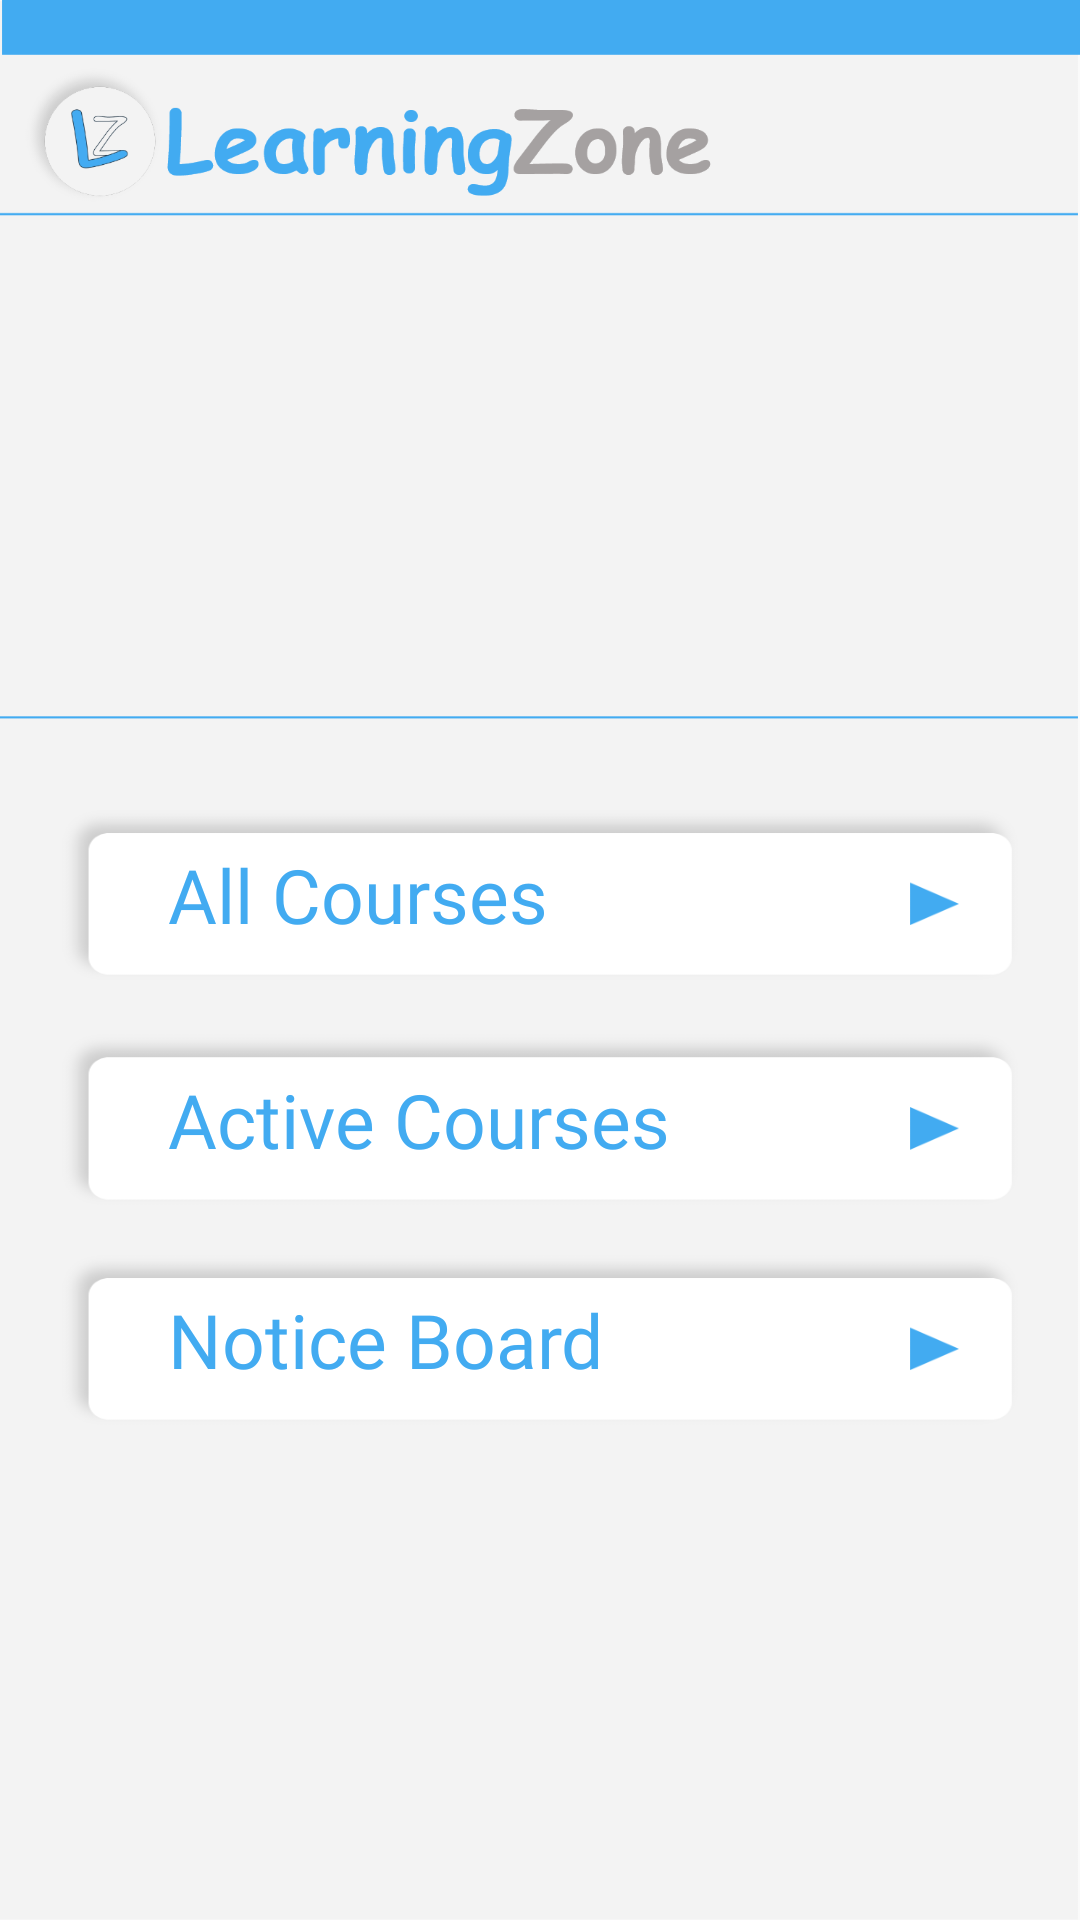

Android layout source for this screen:
<!-- AndroidManifest.xml: application theme AppTheme -->
<!-- res/layout/home_fragment.xml -->
<?xml version="1.0" encoding="utf-8"?>
<androidx.constraintlayout.widget.ConstraintLayout xmlns:android="http://schemas.android.com/apk/res/android"
    xmlns:app="http://schemas.android.com/apk/res-auto"
    xmlns:tools="http://schemas.android.com/tools"
    android:layout_width="match_parent"
    android:layout_height="match_parent"
    android:background="@drawable/home_background"
    android:orientation="vertical"
    tools:context=".main_fragments.Home">

    <ViewFlipper
        android:id="@+id/v_flipper"
        android:layout_width="0dp"
        android:layout_height="0dp"
        app:layout_constraintBottom_toBottomOf="@id/guideline38"
        app:layout_constraintEnd_toEndOf="@id/guideline34"
        app:layout_constraintStart_toStartOf="@id/guideline33"
        app:layout_constraintTop_toTopOf="@id/guideline37" />

    <Button
        android:id="@+id/all_courses_btn"
        android:layout_width="0dp"
        android:layout_height="0dp"
        android:background="@drawable/btn_back1"
        android:fontFamily="@font/bold"
        android:text="      All Courses"
        android:textAlignment="textStart"
        android:textAllCaps="false"
        android:textColor="@color/blue"
        android:textSize="25dp"
        app:layout_constraintBottom_toTopOf="@+id/guideline43"
        app:layout_constraintEnd_toEndOf="@id/guideline41"
        app:layout_constraintStart_toStartOf="@id/guideline40"
        app:layout_constraintTop_toTopOf="@+id/guideline42" />

    <Button
        android:id="@+id/active_courses_btn"
        android:layout_width="0dp"
        android:layout_height="0dp"
        android:background="@drawable/btn_back1"
        android:fontFamily="@font/bold"
        android:text="      Active Courses"
        android:textAlignment="textStart"
        android:textAllCaps="false"
        android:textColor="@color/blue"
        android:textSize="25dp"
        app:layout_constraintBottom_toTopOf="@+id/guideline45"
        app:layout_constraintEnd_toEndOf="@id/guideline41"
        app:layout_constraintStart_toStartOf="@id/guideline40"
        app:layout_constraintTop_toTopOf="@+id/guideline44" />

    <Button
        android:id="@+id/notice_board_btn"
        android:layout_width="0dp"
        android:layout_height="0dp"
        android:background="@drawable/btn_back1"
        android:fontFamily="@font/bold"
        android:text="      Notice Board"
        android:textAlignment="textStart"
        android:textAllCaps="false"
        android:textColor="@color/blue"
        android:textSize="25dp"
        app:layout_constraintBottom_toTopOf="@+id/guideline47"
        app:layout_constraintEnd_toEndOf="@id/guideline41"
        app:layout_constraintStart_toStartOf="@id/guideline40"
        app:layout_constraintTop_toTopOf="@+id/guideline46" />


    <androidx.constraintlayout.widget.Guideline
        android:id="@+id/guideline32"
        android:layout_width="wrap_content"
        android:layout_height="wrap_content"
        android:orientation="vertical"
        app:layout_constraintGuide_begin="20dp"
        app:layout_constraintGuide_percent="0.0" />

    <androidx.constraintlayout.widget.Guideline
        android:id="@+id/guideline33"
        android:layout_width="wrap_content"
        android:layout_height="wrap_content"
        android:orientation="vertical"
        app:layout_constraintGuide_begin="20dp"
        app:layout_constraintGuide_percent="0.02" />

    <androidx.constraintlayout.widget.Guideline
        android:id="@+id/guideline34"
        android:layout_width="wrap_content"
        android:layout_height="wrap_content"
        android:orientation="vertical"
        app:layout_constraintGuide_begin="20dp"
        app:layout_constraintGuide_percent="0.98" />

    <androidx.constraintlayout.widget.Guideline
        android:id="@+id/guideline35"
        android:layout_width="wrap_content"
        android:layout_height="wrap_content"
        android:orientation="vertical"
        app:layout_constraintGuide_begin="20dp"
        app:layout_constraintGuide_percent="1.0" />

    <androidx.constraintlayout.widget.Guideline
        android:id="@+id/guideline36"
        android:layout_width="wrap_content"
        android:layout_height="wrap_content"
        android:orientation="horizontal"
        app:layout_constraintGuide_begin="20dp"
        app:layout_constraintGuide_percent="0.0" />

    <androidx.constraintlayout.widget.Guideline
        android:id="@+id/guideline37"
        android:layout_width="wrap_content"
        android:layout_height="wrap_content"
        android:orientation="horizontal"
        app:layout_constraintGuide_begin="20dp"
        app:layout_constraintGuide_percent="0.115" />

    <androidx.constraintlayout.widget.Guideline
        android:id="@+id/guideline38"
        android:layout_width="wrap_content"
        android:layout_height="wrap_content"
        android:orientation="horizontal"
        app:layout_constraintGuide_begin="20dp"
        app:layout_constraintGuide_percent="0.365" />

    <androidx.constraintlayout.widget.Guideline
        android:id="@+id/guideline39"
        android:layout_width="wrap_content"
        android:layout_height="wrap_content"
        android:orientation="horizontal"
        app:layout_constraintGuide_begin="20dp"
        app:layout_constraintGuide_percent="1.0" />

    <androidx.constraintlayout.widget.Guideline
        android:id="@+id/guideline40"
        android:layout_width="wrap_content"
        android:layout_height="wrap_content"
        android:orientation="vertical"
        app:layout_constraintGuide_begin="20dp"
        app:layout_constraintGuide_percent="0.05" />

    <androidx.constraintlayout.widget.Guideline
        android:id="@+id/guideline41"
        android:layout_width="wrap_content"
        android:layout_height="wrap_content"
        android:orientation="vertical"
        app:layout_constraintGuide_begin="20dp"
        app:layout_constraintGuide_percent="0.95" />

    <androidx.constraintlayout.widget.Guideline
        android:id="@+id/guideline42"
        android:layout_width="wrap_content"
        android:layout_height="wrap_content"
        android:orientation="horizontal"
        app:layout_constraintGuide_begin="20dp"
        app:layout_constraintGuide_percent="0.418" />

    <androidx.constraintlayout.widget.Guideline
        android:id="@+id/guideline43"
        android:layout_width="wrap_content"
        android:layout_height="wrap_content"
        android:orientation="horizontal"
        app:layout_constraintGuide_begin="20dp"
        app:layout_constraintGuide_percent="0.514" />

    <androidx.constraintlayout.widget.Guideline
        android:id="@+id/guideline44"
        android:layout_width="wrap_content"
        android:layout_height="wrap_content"
        android:orientation="horizontal"
        app:layout_constraintGuide_begin="20dp"
        app:layout_constraintGuide_percent="0.535" />

    <androidx.constraintlayout.widget.Guideline
        android:id="@+id/guideline45"
        android:layout_width="wrap_content"
        android:layout_height="wrap_content"
        android:orientation="horizontal"
        app:layout_constraintGuide_begin="20dp"
        app:layout_constraintGuide_percent="0.631" />

    <androidx.constraintlayout.widget.Guideline
        android:id="@+id/guideline46"
        android:layout_width="wrap_content"
        android:layout_height="wrap_content"
        android:orientation="horizontal"
        app:layout_constraintGuide_begin="20dp"
        app:layout_constraintGuide_percent="0.650" />

    <androidx.constraintlayout.widget.Guideline
        android:id="@+id/guideline47"
        android:layout_width="wrap_content"
        android:layout_height="wrap_content"
        android:orientation="horizontal"
        app:layout_constraintGuide_begin="20dp"
        app:layout_constraintGuide_percent="0.746" />


</androidx.constraintlayout.widget.ConstraintLayout>
<!-- resources referenced by this layout -->
<resources>
  <color name="blue">#42ABF1</color>
  <!-- drawable btn_back1: png bitmap (drawable-hdpi, 2839 bytes) -->
  <!-- drawable home_background: png bitmap (drawable-hdpi, 35263 bytes) -->
  <style name="AppTheme" parent="Theme.AppCompat.Light.NoActionBar">
          <item name="colorPrimary">@color/colorPrimary</item>
          <item name="colorPrimaryDark">@color/colorPrimaryDark</item>
          <item name="colorAccent">@color/colorAccent</item>
      </style>
  <color name="colorPrimary">#42ABF1</color>
  <color name="colorPrimaryDark">#42ABF1</color>
  <color name="colorAccent">#42ABF1</color>
</resources>
